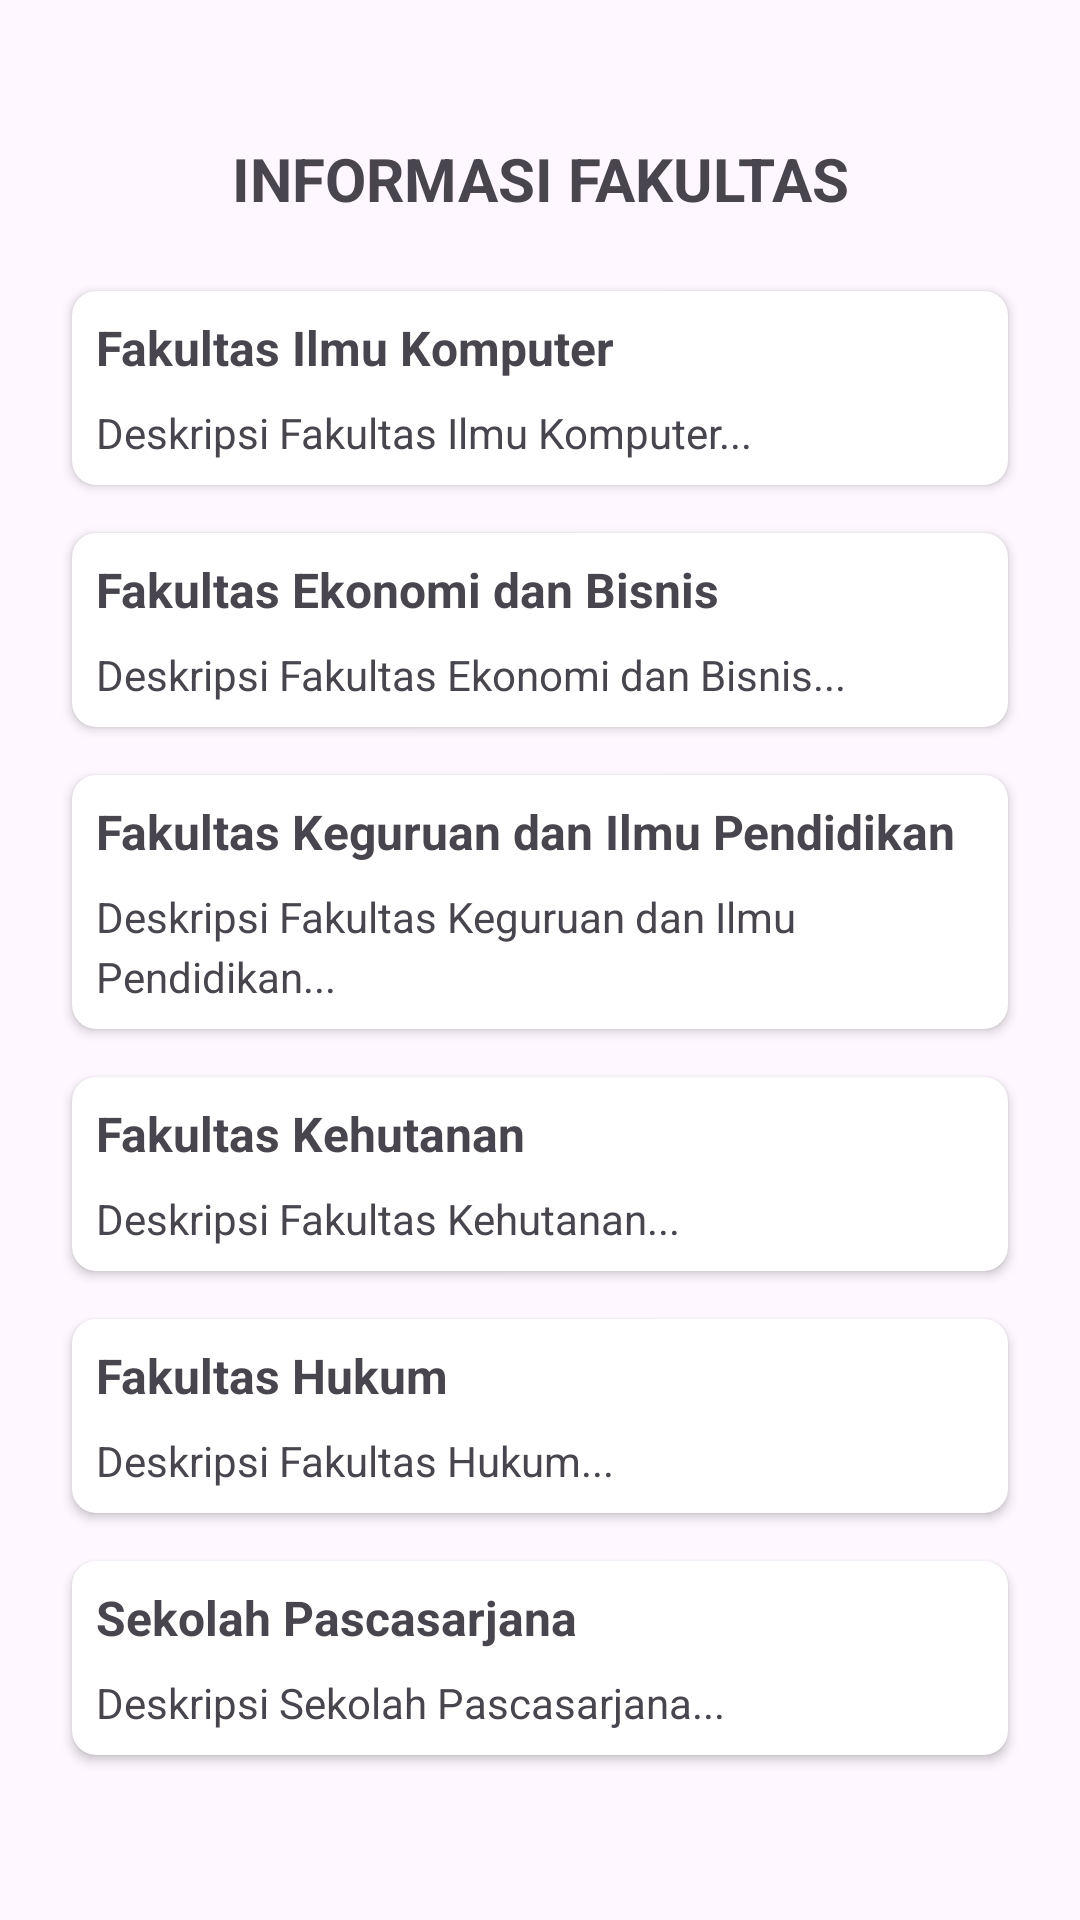

Produce the Android XML layout that renders to this screen, including the resource entries it uses.
<!-- AndroidManifest.xml: application theme Theme.Modul5TabLayout -->
<!-- res/layout/activity_tab2.xml -->
<?xml version="1.0" encoding="utf-8"?>
<ScrollView xmlns:android="http://schemas.android.com/apk/res/android"
    android:layout_width="match_parent"
    android:layout_height="match_parent"
    xmlns:app="http://schemas.android.com/apk/res-auto">

    <LinearLayout
        android:layout_width="match_parent"
        android:layout_height="wrap_content"
        android:orientation="vertical"
        android:padding="16dp">

        <TextView
            android:layout_width="match_parent"
            android:layout_height="wrap_content"
            android:layout_marginTop="30dp"
            android:gravity="center"
            android:text="INFORMASI FAKULTAS"
            android:textSize="20sp"
            android:textStyle="bold"
            android:layout_marginBottom="16dp"/>

        
        <androidx.cardview.widget.CardView
            android:layout_width="match_parent"
            android:layout_height="wrap_content"
            android:layout_margin="8dp"
            android:layout_marginTop="20dp"
            app:cardCornerRadius="8dp">

            <LinearLayout
                android:layout_width="match_parent"
                android:layout_height="wrap_content"
                android:orientation="vertical"
                android:padding="8dp">

                <TextView
                    android:layout_width="match_parent"
                    android:layout_height="wrap_content"
                    android:layout_marginBottom="8dp"
                    android:text="Fakultas Ilmu Komputer"
                    android:textSize="16sp"
                    android:textStyle="bold" />

                <TextView
                    android:layout_width="match_parent"
                    android:layout_height="wrap_content"
                    android:lineSpacingMultiplier="1.2"
                    android:text="Deskripsi Fakultas Ilmu Komputer..."
                    android:textSize="14sp" />
            </LinearLayout>

        </androidx.cardview.widget.CardView>

        
        <androidx.cardview.widget.CardView
            android:layout_width="match_parent"
            android:layout_height="wrap_content"
            android:layout_margin="8dp"
            app:cardCornerRadius="8dp">

            <LinearLayout
                android:layout_width="match_parent"
                android:layout_height="wrap_content"
                android:orientation="vertical"
                android:padding="8dp">

                <TextView
                    android:layout_width="match_parent"
                    android:layout_height="wrap_content"
                    android:layout_marginBottom="8dp"
                    android:text="Fakultas Ekonomi dan Bisnis"
                    android:textSize="16sp"
                    android:textStyle="bold" />

                <TextView
                    android:layout_width="match_parent"
                    android:layout_height="wrap_content"
                    android:lineSpacingMultiplier="1.2"
                    android:text="Deskripsi Fakultas Ekonomi dan Bisnis..."
                    android:textSize="14sp" />
            </LinearLayout>

        </androidx.cardview.widget.CardView>

        
        <androidx.cardview.widget.CardView
            android:layout_width="match_parent"
            android:layout_height="wrap_content"
            android:layout_margin="8dp"
            app:cardCornerRadius="8dp">

            <LinearLayout
                android:layout_width="match_parent"
                android:layout_height="wrap_content"
                android:orientation="vertical"
                android:padding="8dp">

                <TextView
                    android:layout_width="match_parent"
                    android:layout_height="wrap_content"
                    android:layout_marginBottom="8dp"
                    android:text="Fakultas Keguruan dan Ilmu Pendidikan"
                    android:textSize="16sp"
                    android:textStyle="bold" />

                <TextView
                    android:layout_width="match_parent"
                    android:layout_height="wrap_content"
                    android:lineSpacingMultiplier="1.2"
                    android:text="Deskripsi Fakultas Keguruan dan Ilmu Pendidikan..."
                    android:textSize="14sp" />
            </LinearLayout>

        </androidx.cardview.widget.CardView>

        
        <androidx.cardview.widget.CardView
            android:layout_width="match_parent"
            android:layout_height="wrap_content"
            android:layout_margin="8dp"
            app:cardCornerRadius="8dp">

            <LinearLayout
                android:layout_width="match_parent"
                android:layout_height="wrap_content"
                android:orientation="vertical"
                android:padding="8dp">

                <TextView
                    android:layout_width="match_parent"
                    android:layout_height="wrap_content"
                    android:layout_marginBottom="8dp"
                    android:text="Fakultas Kehutanan"
                    android:textSize="16sp"
                    android:textStyle="bold" />

                <TextView
                    android:layout_width="match_parent"
                    android:layout_height="wrap_content"
                    android:lineSpacingMultiplier="1.2"
                    android:text="Deskripsi Fakultas Kehutanan..."
                    android:textSize="14sp" />
            </LinearLayout>

        </androidx.cardview.widget.CardView>

        
        <androidx.cardview.widget.CardView
            android:layout_width="match_parent"
            android:layout_height="wrap_content"
            android:layout_margin="8dp"
            app:cardCornerRadius="8dp">

            <LinearLayout
                android:layout_width="match_parent"
                android:layout_height="wrap_content"
                android:orientation="vertical"
                android:padding="8dp">

                <TextView
                    android:layout_width="match_parent"
                    android:layout_height="wrap_content"
                    android:layout_marginBottom="8dp"
                    android:text="Fakultas Hukum"
                    android:textSize="16sp"
                    android:textStyle="bold" />

                <TextView
                    android:layout_width="match_parent"
                    android:layout_height="wrap_content"
                    android:lineSpacingMultiplier="1.2"
                    android:text="Deskripsi Fakultas Hukum..."
                    android:textSize="14sp" />
            </LinearLayout>

        </androidx.cardview.widget.CardView>

        
        <androidx.cardview.widget.CardView
            android:layout_width="match_parent"
            android:layout_height="wrap_content"
            android:layout_margin="8dp"
            app:cardCornerRadius="8dp">

            <LinearLayout
                android:layout_width="match_parent"
                android:layout_height="wrap_content"
                android:orientation="vertical"
                android:padding="8dp">

                <TextView
                    android:layout_width="match_parent"
                    android:layout_height="wrap_content"
                    android:layout_marginBottom="8dp"
                    android:text="Sekolah Pascasarjana"
                    android:textSize="16sp"
                    android:textStyle="bold" />

                <TextView
                    android:layout_width="match_parent"
                    android:layout_height="wrap_content"
                    android:lineSpacingMultiplier="1.2"
                    android:text="Deskripsi Sekolah Pascasarjana..."
                    android:textSize="14sp" />
            </LinearLayout>

        </androidx.cardview.widget.CardView>

    </LinearLayout>
</ScrollView>
<!-- resources referenced by this layout -->
<resources>
  <style name="Theme.Modul5TabLayout" parent="Base.Theme.Modul5TabLayout" />
  <style name="Base.Theme.Modul5TabLayout" parent="Theme.Material3.DayNight.NoActionBar">
          
          
      </style>
</resources>
